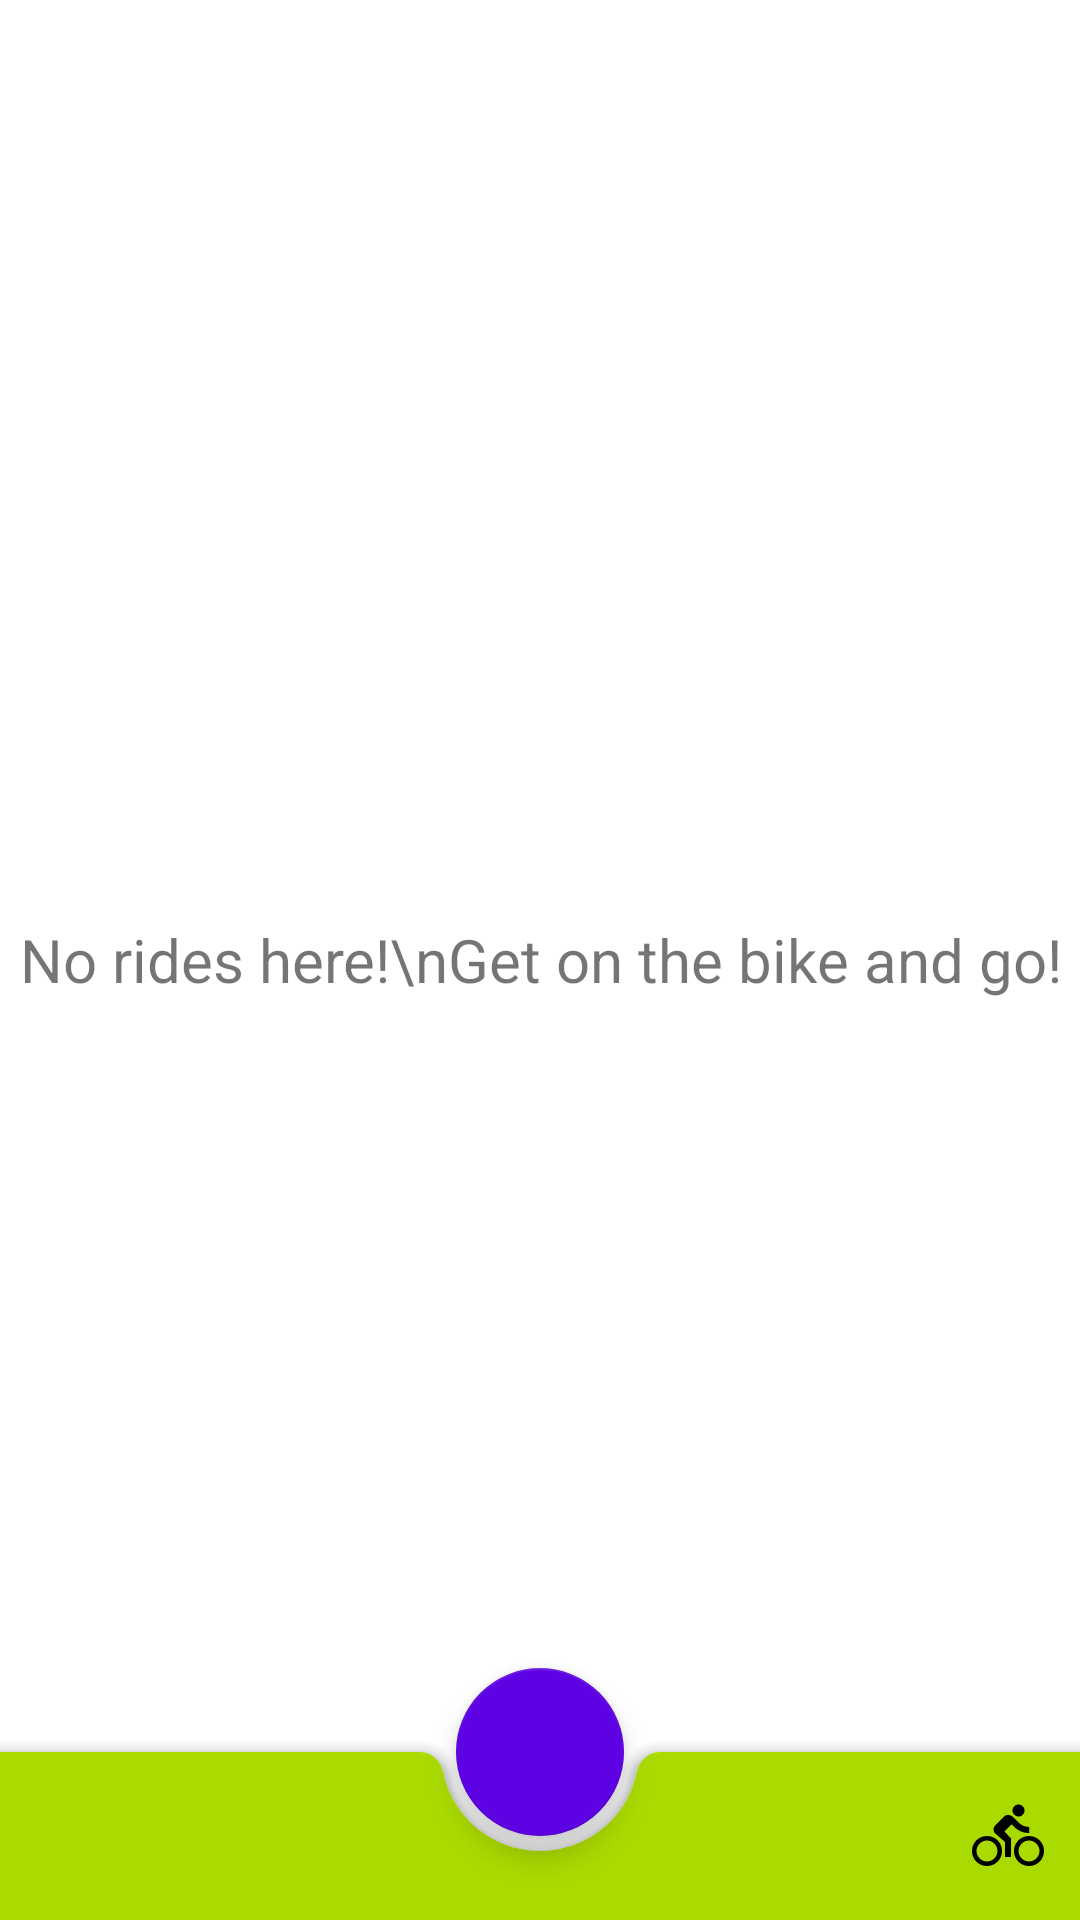

Produce the Android XML layout that renders to this screen, including the resource entries it uses.
<!-- AndroidManifest.xml: application theme Theme.LarghaBike -->
<!-- res/layout/activity_main.xml -->
<?xml version="1.0" encoding="utf-8"?>
<androidx.coordinatorlayout.widget.CoordinatorLayout xmlns:android="http://schemas.android.com/apk/res/android"
    xmlns:app="http://schemas.android.com/apk/res-auto"
    xmlns:tools="http://schemas.android.com/tools"
    android:layout_width="match_parent"
    android:layout_height="match_parent"
    tools:context=".presentation.ui.screens.main.MainActivity">

    <FrameLayout
        android:layout_width="match_parent"
        android:layout_height="match_parent">

        <TextView
            android:id="@+id/rides_placeholder"
            android:layout_width="wrap_content"
            android:layout_height="wrap_content"
            android:layout_gravity="center"
            android:text="No rides here!\nGet on the bike and go!"
            android:textAlignment="center"
            android:textSize="20sp" />
    </FrameLayout>

    <androidx.recyclerview.widget.RecyclerView
        android:id="@+id/recycler_view"
        android:layout_width="match_parent"
        android:layout_height="match_parent"
        tools:itemCount="1"
        tools:listitem="@layout/ride_view" />

    <com.google.android.material.bottomappbar.BottomAppBar
        android:id="@+id/bottomAppBar"
        style="@style/Widget.MaterialComponents.BottomAppBar.Colored"
        android:layout_width="match_parent"
        android:layout_height="wrap_content"
        android:layout_gravity="bottom"
        app:hideOnScroll="true"
        app:fabAnimationMode="slide"
        app:menu="@menu/main_activity_menu" />

    <com.google.android.material.floatingactionbutton.FloatingActionButton
        android:id="@+id/floatingActionButton"
        android:layout_width="wrap_content"
        android:layout_height="wrap_content"
        app:layout_anchor="@id/bottomAppBar"
        app:srcCompat="@drawable/navigation" />

</androidx.coordinatorlayout.widget.CoordinatorLayout>
<!-- res/layout/ride_view.xml (included above) -->
<?xml version="1.0" encoding="utf-8"?>
<androidx.cardview.widget.CardView xmlns:android="http://schemas.android.com/apk/res/android"
    xmlns:app="http://schemas.android.com/apk/res-auto"
    xmlns:tools="http://schemas.android.com/tools"
    android:id="@+id/card1"
    android:layout_width="match_parent"
    android:layout_height="wrap_content"
    android:layout_margin="4dp"
    app:cardCornerRadius="16dp">

    <androidx.constraintlayout.widget.ConstraintLayout
        android:layout_width="match_parent"
        android:layout_height="match_parent">

        <TextView
            android:id="@+id/ride_time"
            android:layout_width="wrap_content"
            android:layout_height="wrap_content"
            android:layout_marginTop="8dp"
            android:text="29.01.2002 14:30"
            app:layout_constraintEnd_toEndOf="parent"
            app:layout_constraintStart_toStartOf="parent"
            app:layout_constraintTop_toTopOf="parent" />


        <TextView
            android:id="@+id/ride_duration"
            android:layout_width="wrap_content"
            android:layout_height="wrap_content"
            android:textSize="40sp"
            tools:text="3h 20m" />

        <TextView
            android:id="@+id/ride_distance"
            android:layout_width="wrap_content"
            android:layout_height="wrap_content"
            android:textAlignment="center"
            android:textSize="40sp"
            tools:text="25" />

        <TextView
            android:id="@+id/textView5"
            android:layout_width="wrap_content"
            android:layout_height="wrap_content"
            android:paddingStart="4dp"
            android:paddingEnd="4dp"
            android:text="km"
            android:textAlignment="center"
            android:textSize="14sp" />

        <androidx.constraintlayout.helper.widget.Flow
            android:id="@+id/flow3"
            android:layout_width="wrap_content"
            android:layout_height="0dp"
            android:layout_marginStart="8dp"
            android:layout_marginTop="8dp"
            android:layout_marginEnd="8dp"
            android:layout_marginBottom="8dp"
            android:orientation="horizontal"
            app:constraint_referenced_ids="ride_duration"
            app:flow_horizontalAlign="center"
            app:flow_horizontalStyle="spread"
            app:flow_maxElementsWrap="2"
            app:flow_verticalAlign="baseline"
            app:flow_wrapMode="chain"
            app:layout_constraintBottom_toBottomOf="parent"
            app:layout_constraintEnd_toStartOf="@+id/flow4"
            app:layout_constraintHorizontal_bias="0.5"
            app:layout_constraintHorizontal_weight="1"
            app:layout_constraintStart_toEndOf="@+id/imageView2"
            app:layout_constraintTop_toBottomOf="@+id/ride_time" />

        <androidx.constraintlayout.helper.widget.Flow
            android:id="@+id/flow4"
            android:layout_width="wrap_content"
            android:layout_height="0dp"
            android:layout_marginStart="8dp"
            android:layout_marginEnd="8dp"
            android:orientation="horizontal"
            app:constraint_referenced_ids="ride_distance,textView5"
            app:flow_verticalAlign="baseline"
            app:layout_constraintBottom_toBottomOf="@+id/flow3"
            app:layout_constraintEnd_toEndOf="parent"
            app:layout_constraintHorizontal_bias="0.5"
            app:layout_constraintHorizontal_weight="1"
            app:layout_constraintStart_toEndOf="@+id/flow3"
            app:layout_constraintTop_toTopOf="@+id/flow3"
            app:layout_constraintVertical_bias="0.0" />

        <ImageView
            android:id="@+id/imageView2"
            android:layout_width="32dp"
            android:layout_height="32dp"
            android:layout_marginStart="8dp"
            android:layout_marginEnd="8dp"
            app:layout_constraintBottom_toBottomOf="parent"
            app:layout_constraintEnd_toStartOf="@+id/ride_duration"
            app:layout_constraintHorizontal_weight="1"
            app:layout_constraintStart_toStartOf="parent"
            app:layout_constraintTop_toTopOf="parent"
            app:srcCompat="@drawable/bike"
            app:tint="@color/material_on_background_emphasis_high_type" />


    </androidx.constraintlayout.widget.ConstraintLayout>


</androidx.cardview.widget.CardView>
<!-- resources referenced by this layout -->
<resources>
  <!-- drawable bike (drawable) -->
  <vector xmlns:android="http://schemas.android.com/apk/res/android"
      android:width="24dp"
      android:height="24dp"
      android:tint="@color/primaryTextColor"
      android:viewportWidth="24"
      android:viewportHeight="24">
      <path
          android:fillColor="@color/primaryTextColor"
          android:pathData="M15.5,5.5c1.1,0 2,-0.9 2,-2s-0.9,-2 -2,-2 -2,0.9 -2,2 0.9,2 2,2zM5,12c-2.8,0 -5,2.2 -5,5s2.2,5 5,5 5,-2.2 5,-5 -2.2,-5 -5,-5zM5,20.5c-1.9,0 -3.5,-1.6 -3.5,-3.5s1.6,-3.5 3.5,-3.5 3.5,1.6 3.5,3.5 -1.6,3.5 -3.5,3.5zM10.8,10.5l2.4,-2.4 0.8,0.8c1.3,1.3 3,2.1 5.1,2.1L19.1,9c-1.5,0 -2.7,-0.6 -3.6,-1.5l-1.9,-1.9c-0.5,-0.4 -1,-0.6 -1.6,-0.6s-1.1,0.2 -1.4,0.6L7.8,8.4c-0.4,0.4 -0.6,0.9 -0.6,1.4 0,0.6 0.2,1.1 0.6,1.4L11,14v5h2v-6.2l-2.2,-2.3zM19,12c-2.8,0 -5,2.2 -5,5s2.2,5 5,5 5,-2.2 5,-5 -2.2,-5 -5,-5zM19,20.5c-1.9,0 -3.5,-1.6 -3.5,-3.5s1.6,-3.5 3.5,-3.5 3.5,1.6 3.5,3.5 -1.6,3.5 -3.5,3.5z" />
  </vector>
  <style name="Theme.LarghaBike" parent="Theme.MaterialComponents.Light">
          
          <item name="colorPrimary">@color/primaryColor</item>
          <item name="colorPrimaryVariant">@color/primaryDarkColor</item>
          <item name="colorOnPrimary">@color/primaryTextColor</item>
          
          <item name="colorSecondary">@color/secondaryColor</item>
          <item name="colorSecondaryVariant">@color/secondaryDarkColor</item>
          <item name="colorOnSecondary">@color/secondaryTextColor</item>
          
          <item name="android:statusBarColor" tools:targetApi="l">?attr/colorPrimaryVariant</item>
          
          <item name="windowActionBar">false</item>
          <item name="windowNoTitle">true</item>
      </style>
  <color name="primaryTextColor">#000000</color>
  <color name="primaryColor">#aadb00</color>
  <color name="primaryDarkColor">#76a900</color>
  <color name="secondaryColor">#5d02e2</color>
  <color name="secondaryDarkColor">#0000ae</color>
  <color name="secondaryTextColor">#ffffff</color>
</resources>
